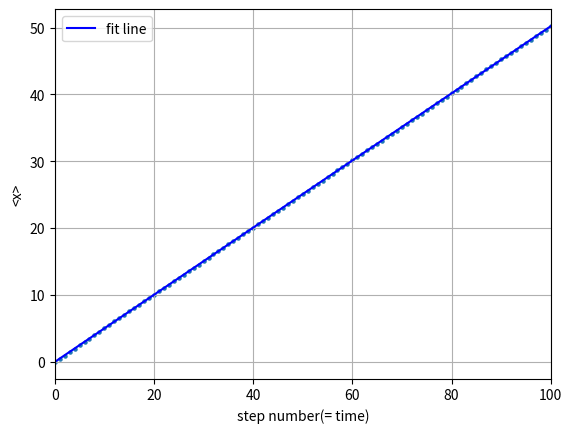

This chart was generated by the following Python code:
from __future__ import division
import numpy as np
import matplotlib.pyplot as plt

steps = np.linspace(0, 100, 101)
x_ave = np.zeros(101)
x_now = np.zeros(5000)

for i in range(100):
    for j in range(5000):
        ruler = np.random.rand()
        if ruler<=0.75:
            x_now[j] = x_now[j] + 1
        else:
            x_now[j] = x_now[j] - 1
    average = sum(x_now)/5000
    x_ave[i+1] = average
    
para = np.polyfit(steps, x_ave,1)
poly = np.poly1d(para)
y_fit = poly(steps)

plt.scatter(steps, x_ave, s=5)
plt.plot(steps, y_fit, 'blue', label = 'fit line')
plt.legend(loc='upper left')


plt.xlim(0,100)
plt.grid(True)
plt.xlabel('step number(= time)')
plt.ylabel('<x>')


plt.show()

